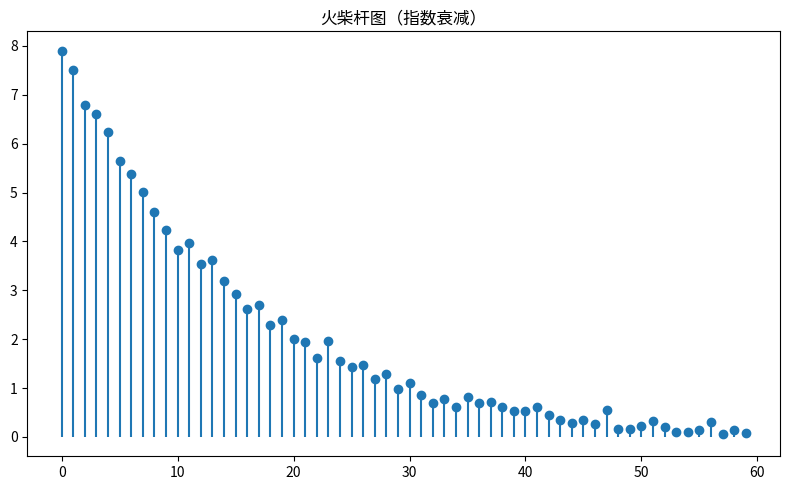

Write the Python code that produced this figure.
"""火柴杆图（指数衰减）
数据可视化示例（matplotlib）。离散信号火柴杆。
运行后在当前目录生成 'viz_stem_d3'_preview.png。
"""
import matplotlib
matplotlib.use("Agg")
import matplotlib.pyplot as plt
import numpy as np

rng = np.random.default_rng(9)
fig, ax = plt.subplots(figsize=(8, 5))
data = np.array(8 * np.exp(-np.linspace(0, 4, 60)) + rng.normal(0, 0.12, 60))
ax.stem(np.arange(len(data)), data, basefmt=' ')
ax.set_title("火柴杆图（指数衰减）")
plt.tight_layout()
plt.savefig("'viz_stem_d3'_preview.png", dpi=110)
print("已生成 'viz_stem_d3'_preview.png")
